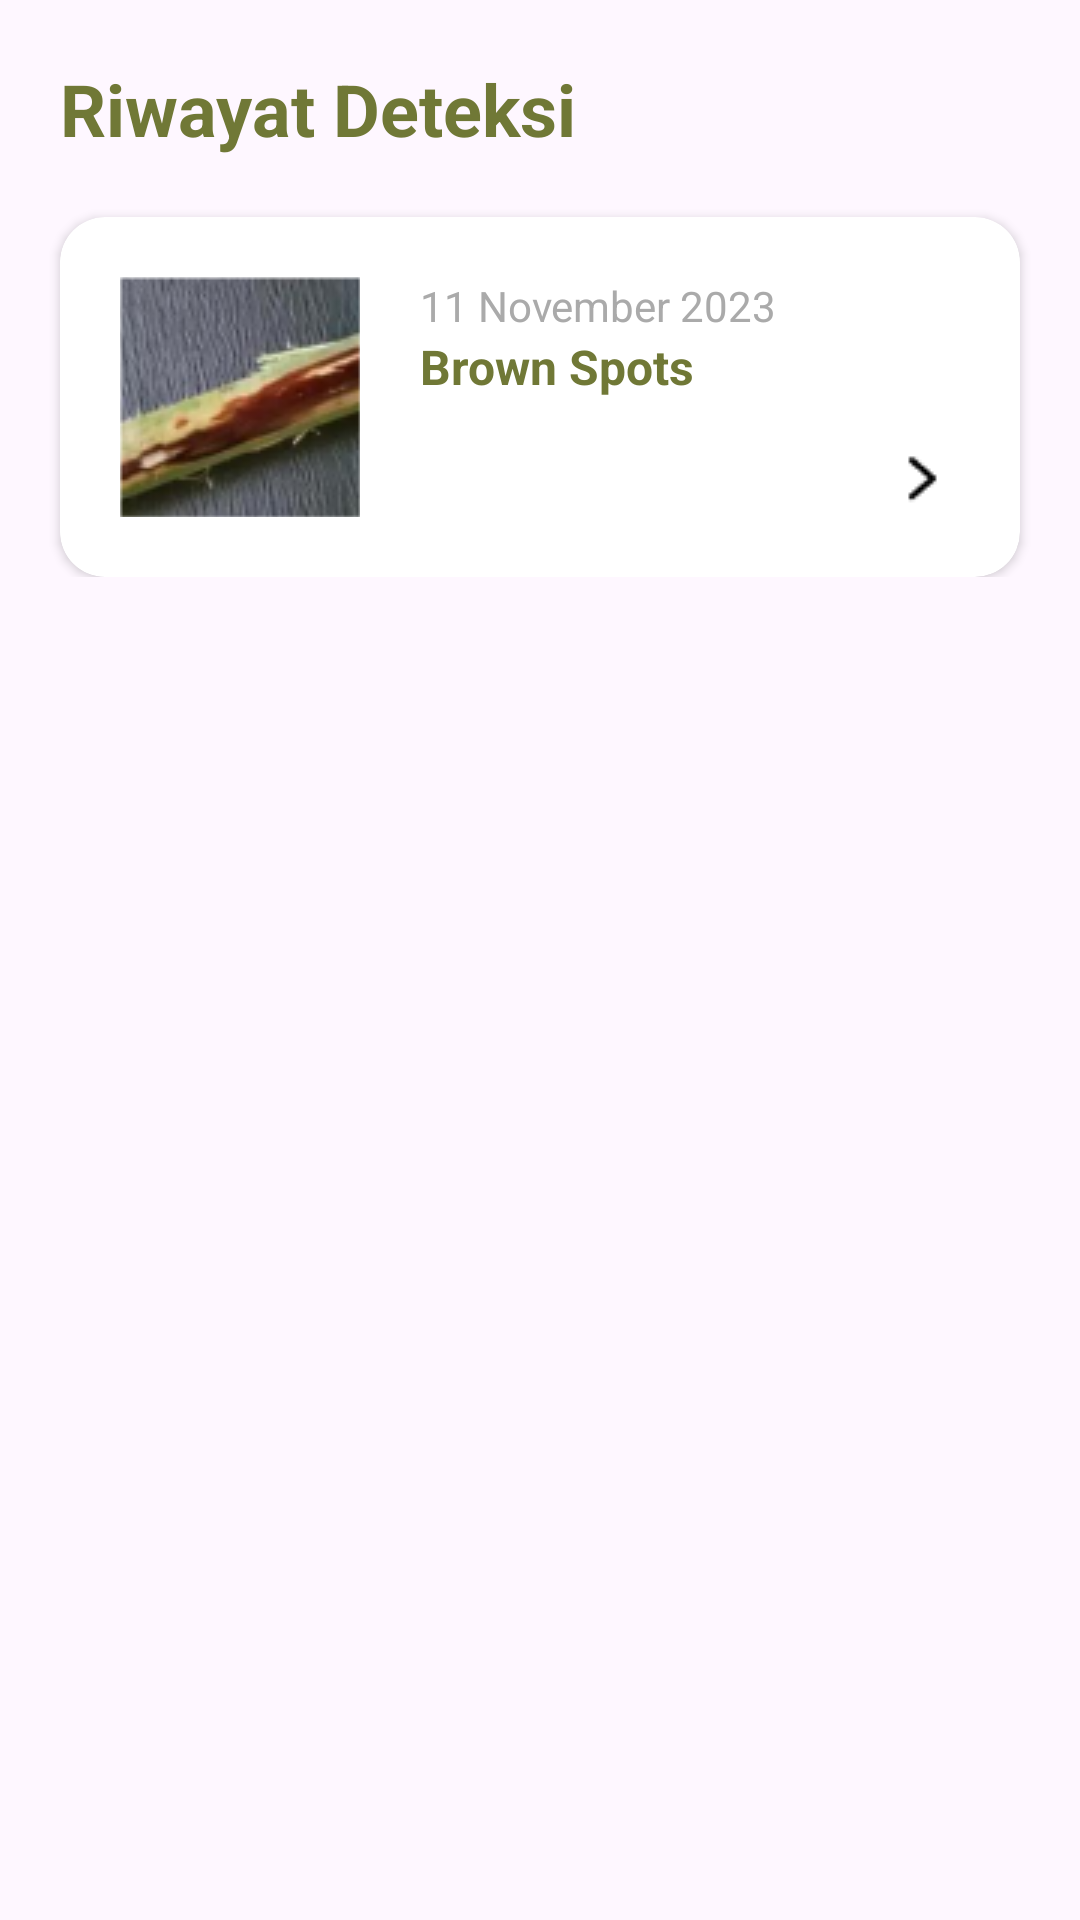

This screen was rendered from an Android layout file. Write that file and the resources it references.
<!-- AndroidManifest.xml: application theme Theme.PalmGuard -->
<!-- res/layout/fragment_history_screen.xml -->
<?xml version="1.0" encoding="utf-8"?>
<ScrollView xmlns:android="http://schemas.android.com/apk/res/android"
    xmlns:app="http://schemas.android.com/apk/res-auto"
    xmlns:tools="http://schemas.android.com/tools"
    android:layout_width="match_parent"
    android:layout_height="match_parent"
    tools:context=".ui.history.FragmentHistoryScreen">

    <androidx.constraintlayout.widget.ConstraintLayout
        android:layout_width="match_parent"
        android:layout_height="wrap_content">

        <TextView
            android:id="@+id/tv_headline_history"
            android:layout_width="wrap_content"
            android:layout_height="wrap_content"
            android:text="@string/tv_history_headline"
            android:textColor="@color/primaryGreen"
            android:textSize="24sp"
            android:textStyle="bold"
            android:layout_marginTop="@dimen/margin_screen"
            android:layout_marginStart="@dimen/margin_screen"
            app:layout_constraintStart_toStartOf="parent"
            app:layout_constraintTop_toTopOf="parent" />

        <androidx.cardview.widget.CardView
            android:id="@+id/cv_history"
            android:layout_width="match_parent"
            android:layout_height="wrap_content"
            android:layout_marginTop="20dp"
            android:layout_marginHorizontal="@dimen/margin_screen"
            app:cardCornerRadius="15dp"
            app:layout_constraintEnd_toEndOf="parent"
            app:layout_constraintStart_toStartOf="parent"
            app:layout_constraintTop_toBottomOf="@id/tv_headline_history">

            <androidx.constraintlayout.widget.ConstraintLayout
                android:layout_width="match_parent"
                android:layout_height="wrap_content"
                android:paddingHorizontal="20dp"
                android:paddingVertical="20dp">

                <ImageView
                    android:id="@+id/iv_history"
                    android:layout_width="80dp"
                    android:layout_height="80dp"
                    android:scaleType="center"
                    android:src="@drawable/homescreen_history_sample_img"
                    app:layout_constraintBottom_toBottomOf="parent"
                    app:layout_constraintStart_toStartOf="parent"
                    app:layout_constraintTop_toTopOf="parent" />

                <TextView
                    android:id="@+id/tv_history_date"
                    android:layout_width="wrap_content"
                    android:layout_height="wrap_content"
                    android:layout_marginStart="20dp"
                    android:text="@string/homescreen_tv_history_date"
                    android:textColor="@android:color/darker_gray"
                    android:textSize="14sp"
                    app:layout_constraintStart_toEndOf="@+id/iv_history"
                    app:layout_constraintTop_toTopOf="@+id/iv_history" />

                <TextView
                    android:id="@+id/tv_history_diagnose"
                    android:layout_width="wrap_content"
                    android:layout_height="wrap_content"
                    android:layout_marginStart="20dp"
                    android:text="@string/homescreen_tv_history_diagnose"
                    android:textColor="@color/primaryGreen"
                    android:textSize="16sp"
                    android:textStyle="bold"
                    app:layout_constraintStart_toEndOf="@+id/iv_history"
                    app:layout_constraintTop_toBottomOf="@+id/tv_history_date" />

                <ImageView
                    android:id="@+id/imageView2"
                    android:layout_width="wrap_content"
                    android:layout_height="wrap_content"
                    app:layout_constraintBottom_toBottomOf="parent"
                    app:layout_constraintEnd_toEndOf="parent"
                    app:srcCompat="@drawable/homescreen_arrow_history_ic" />

            </androidx.constraintlayout.widget.ConstraintLayout>
        </androidx.cardview.widget.CardView>
    </androidx.constraintlayout.widget.ConstraintLayout>
</ScrollView>
<!-- resources referenced by this layout -->
<resources>
  <color name="primaryGreen">#707836</color>
  <dimen name="margin_screen">20dp</dimen>
  <!-- drawable homescreen_arrow_history_ic: png bitmap (drawable, 265 bytes) -->
  <!-- drawable homescreen_history_sample_img: png bitmap (drawable, 13890 bytes) -->
  <string name="homescreen_tv_history_date">11 November 2023</string>
  <string name="homescreen_tv_history_diagnose">Brown Spots</string>
  <string name="tv_history_headline">Riwayat Deteksi</string>
  <style name="Theme.PalmGuard" parent="Base.Theme.PalmGuard" />
  <style name="Base.Theme.PalmGuard" parent="Theme.Material3.DayNight.NoActionBar">
          
          
      </style>
</resources>
